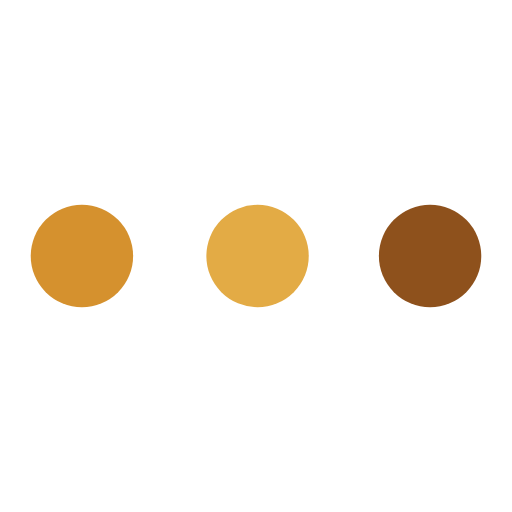
t = 0.00 s
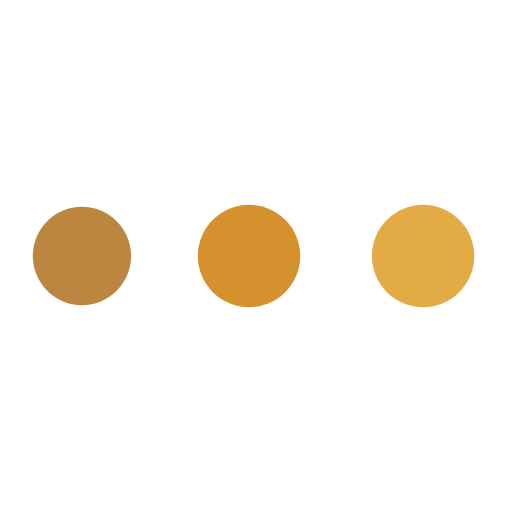
t = 0.63 s
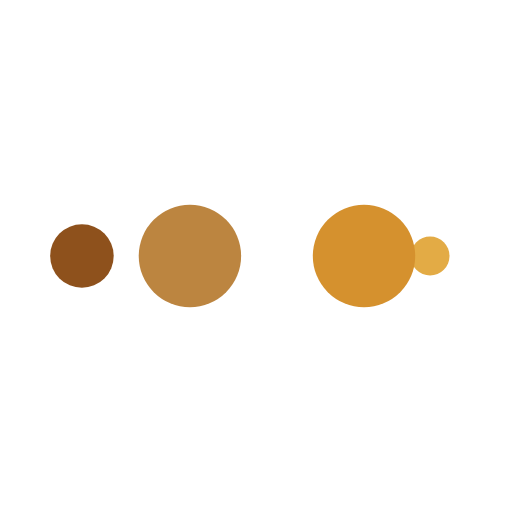
t = 1.04 s
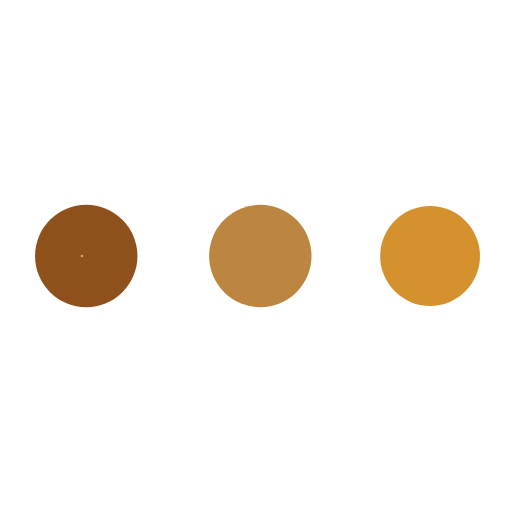
t = 1.67 s
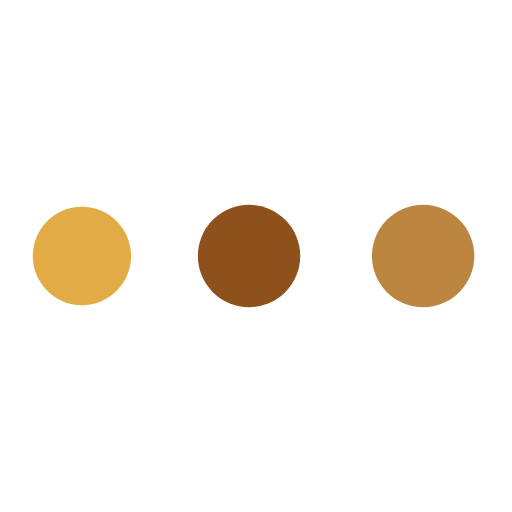
t = 2.29 s
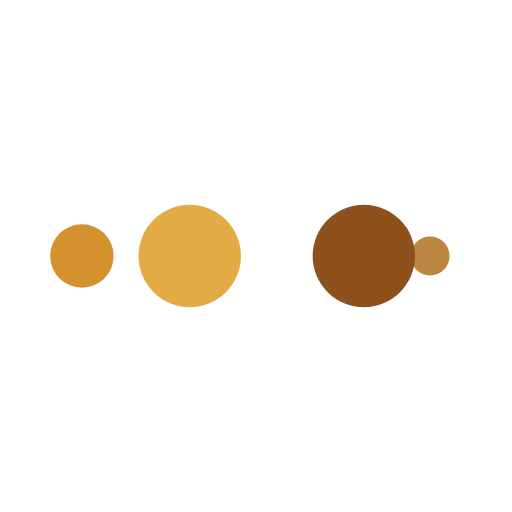
t = 2.71 s

The animated SVG that drew these frames (rendered in a browser with its animation timeline set to each time). Animation: 10 SMIL elements (animate=10); one cycle of 3.33 s, repeats indefinitely.

<?xml version="1.0" encoding="utf-8"?>
<svg xmlns="http://www.w3.org/2000/svg" xmlns:xlink="http://www.w3.org/1999/xlink" style="margin: auto; background: none; display: block; shape-rendering: auto;" width="200px" height="200px" viewBox="0 0 100 100" preserveAspectRatio="xMidYMid">
<circle cx="84" cy="50" r="10" fill="#8e511c">
    <animate attributeName="r" repeatCount="indefinite" dur="0.8333333333333334s" calcMode="spline" keyTimes="0;1" values="10;0" keySplines="0 0.5 0.5 1" begin="0s"></animate>
    <animate attributeName="fill" repeatCount="indefinite" dur="3.3333333333333335s" calcMode="discrete" keyTimes="0;0.25;0.5;0.75;1" values="#8e511c;#e3ab45;#d5912e;#bc8540;#8e511c" begin="0s"></animate>
</circle><circle cx="16" cy="50" r="10" fill="#8e511c">
  <animate attributeName="r" repeatCount="indefinite" dur="3.3333333333333335s" calcMode="spline" keyTimes="0;0.25;0.5;0.75;1" values="0;0;10;10;10" keySplines="0 0.5 0.5 1;0 0.5 0.5 1;0 0.5 0.5 1;0 0.5 0.5 1" begin="0s"></animate>
  <animate attributeName="cx" repeatCount="indefinite" dur="3.3333333333333335s" calcMode="spline" keyTimes="0;0.25;0.5;0.75;1" values="16;16;16;50;84" keySplines="0 0.5 0.5 1;0 0.5 0.5 1;0 0.5 0.5 1;0 0.5 0.5 1" begin="0s"></animate>
</circle><circle cx="50" cy="50" r="10" fill="#bc8540">
  <animate attributeName="r" repeatCount="indefinite" dur="3.3333333333333335s" calcMode="spline" keyTimes="0;0.25;0.5;0.75;1" values="0;0;10;10;10" keySplines="0 0.5 0.5 1;0 0.5 0.5 1;0 0.5 0.5 1;0 0.5 0.5 1" begin="-0.8333333333333334s"></animate>
  <animate attributeName="cx" repeatCount="indefinite" dur="3.3333333333333335s" calcMode="spline" keyTimes="0;0.25;0.5;0.75;1" values="16;16;16;50;84" keySplines="0 0.5 0.5 1;0 0.5 0.5 1;0 0.5 0.5 1;0 0.5 0.5 1" begin="-0.8333333333333334s"></animate>
</circle><circle cx="84" cy="50" r="10" fill="#d5912e">
  <animate attributeName="r" repeatCount="indefinite" dur="3.3333333333333335s" calcMode="spline" keyTimes="0;0.25;0.5;0.75;1" values="0;0;10;10;10" keySplines="0 0.5 0.5 1;0 0.5 0.5 1;0 0.5 0.5 1;0 0.5 0.5 1" begin="-1.6666666666666667s"></animate>
  <animate attributeName="cx" repeatCount="indefinite" dur="3.3333333333333335s" calcMode="spline" keyTimes="0;0.25;0.5;0.75;1" values="16;16;16;50;84" keySplines="0 0.5 0.5 1;0 0.5 0.5 1;0 0.5 0.5 1;0 0.5 0.5 1" begin="-1.6666666666666667s"></animate>
</circle><circle cx="16" cy="50" r="10" fill="#e3ab45">
  <animate attributeName="r" repeatCount="indefinite" dur="3.3333333333333335s" calcMode="spline" keyTimes="0;0.25;0.5;0.75;1" values="0;0;10;10;10" keySplines="0 0.5 0.5 1;0 0.5 0.5 1;0 0.5 0.5 1;0 0.5 0.5 1" begin="-2.5s"></animate>
  <animate attributeName="cx" repeatCount="indefinite" dur="3.3333333333333335s" calcMode="spline" keyTimes="0;0.25;0.5;0.75;1" values="16;16;16;50;84" keySplines="0 0.5 0.5 1;0 0.5 0.5 1;0 0.5 0.5 1;0 0.5 0.5 1" begin="-2.5s"></animate>
</circle>
<!-- [ldio] generated by https://loading.io/ --></svg>